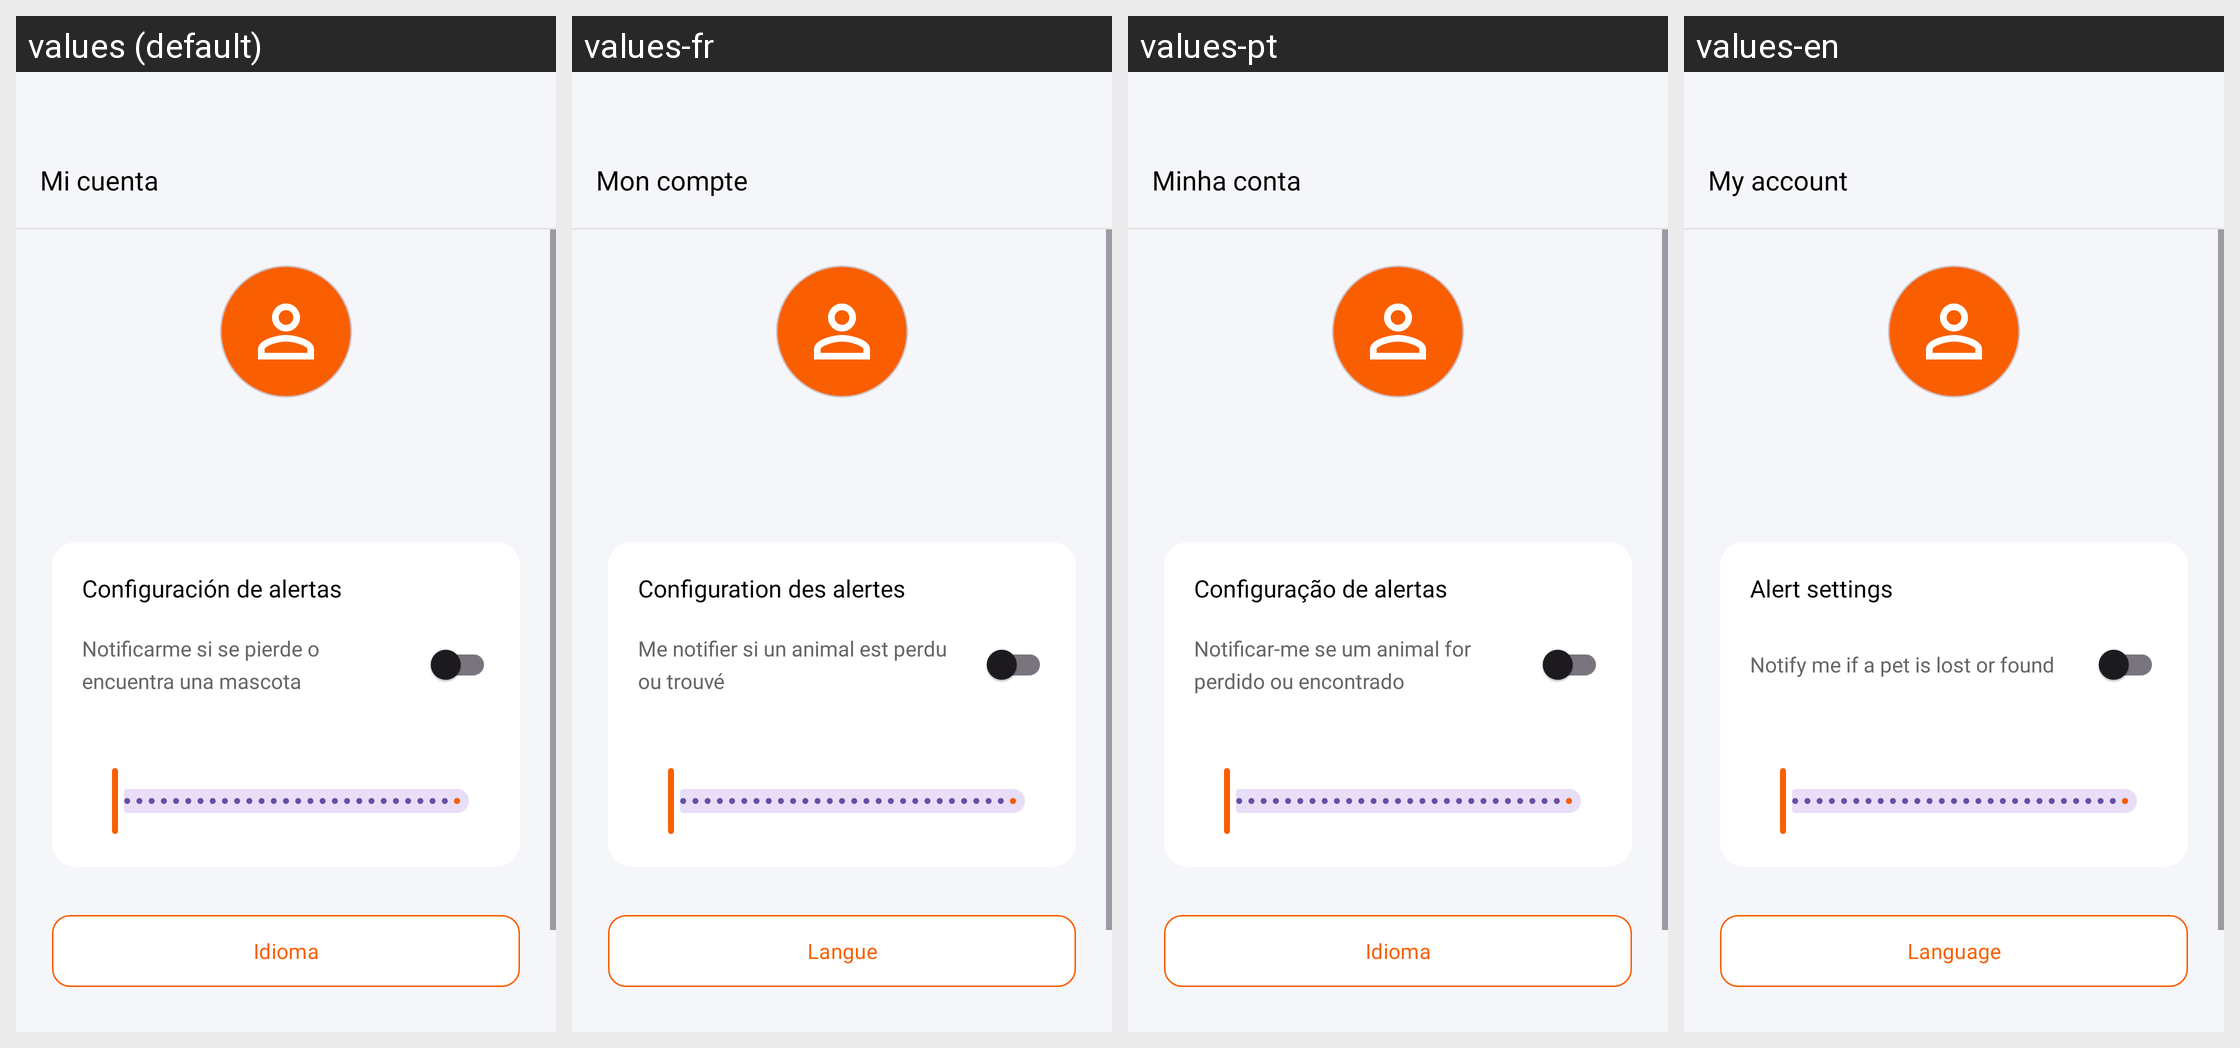

Locale-by-locale string values for the Android screen shown in this grid:
Android screen res/layout/fragment_cuenta.xml rendered under 4 locales, left to right: values (default), values-fr, values-pt, values-en. Device: Nexus 5 (rendered at 1080×1920; each locale shown at half size, 540×960, under a caption strip naming it); theme Theme.Eureka.
Strings drawn on this screen, with the default value and each locale's value (text and hints the layout hard-codes, and strings that could not be matched under every locale, appear in the picture but are not listed):

cuenta_titulo
  values: Mi cuenta
  values-fr: Mon compte
  values-pt: Minha conta
  values-en: My account

cuenta_config_alertas
  values: Configuración de alertas
  values-fr: Configuration des alertes
  values-pt: Configuração de alertas
  values-en: Alert settings

cuenta_notificarme
  values: Notificarme si se pierde o encuentra una mascota
  values-fr: Me notifier si un animal est perdu ou trouvé
  values-pt: Notificar-me se um animal for perdido ou encontrado
  values-en: Notify me if a pet is lost or found

cuenta_idioma
  values: Idioma
  values-fr: Langue
  values-pt: Idioma
  values-en: Language
